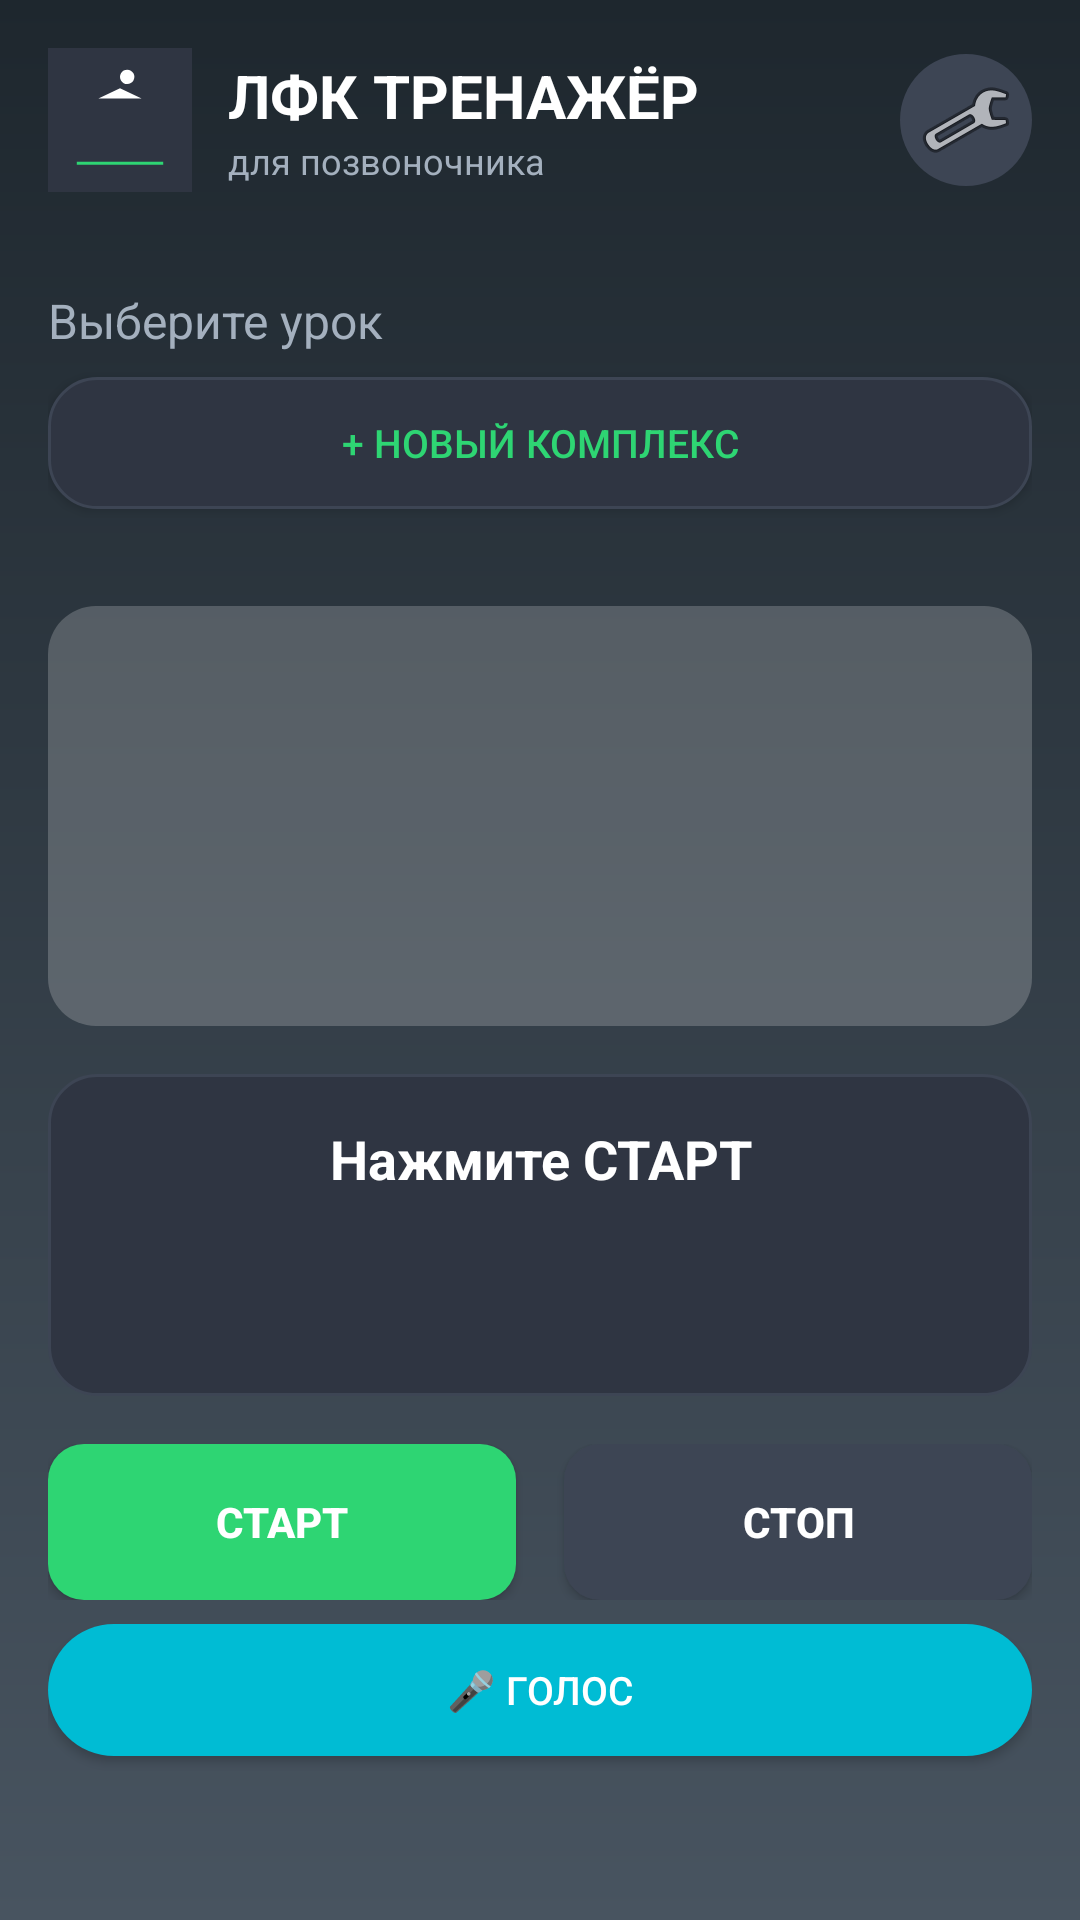

Here is an Android app screen rendered from its layout file. Give the layout XML and the strings, colors and styles it references.
<!-- AndroidManifest.xml: application theme Theme.FitnesSpine -->
<!-- res/layout/activity_main.xml -->
<?xml version="1.0" encoding="UTF-8"?>
<LinearLayout xmlns:android="http://schemas.android.com/apk/res/android"
    android:layout_width="match_parent"
    android:layout_height="match_parent"
    android:orientation="vertical"
    android:background="@drawable/gradient_background">

    
    <LinearLayout
        android:layout_width="match_parent"
        android:layout_height="wrap_content"
        android:orientation="horizontal"
        android:gravity="center_vertical"
        android:padding="16dp">

        <ImageView
            android:layout_width="48dp"
            android:layout_height="48dp"
            android:src="@drawable/ic_fitness"/>

        <LinearLayout
            android:layout_width="0dp"
            android:layout_height="wrap_content"
            android:layout_weight="1"
            android:orientation="vertical"
            android:layout_marginStart="12dp">

            <TextView
                android:layout_width="wrap_content"
                android:layout_height="wrap_content"
                android:text="ЛФК ТРЕНАЖЁР"
                android:textSize="20sp"
                android:textStyle="bold"
                android:textColor="@color/text_primary"/>

            <TextView
                android:layout_width="wrap_content"
                android:layout_height="wrap_content"
                android:text="для позвоночника"
                android:textSize="12sp"
                android:textColor="@color/text_secondary"/>
        </LinearLayout>

        <ImageButton
            android:id="@+id/btnSettings"
            android:layout_width="44dp"
            android:layout_height="44dp"
            android:background="@drawable/button_circle"
            android:src="@android:drawable/ic_menu_preferences"
            android:scaleType="center"
            android:contentDescription="Настройки"/>
    </LinearLayout>

    
    <LinearLayout
        android:layout_width="match_parent"
        android:layout_height="0dp"
        android:layout_weight="1"
        android:orientation="vertical"
        android:padding="16dp">

<TextView
            android:id="@+id/tvTitle"
            android:layout_width="match_parent"
            android:layout_height="wrap_content"
            android:text="Выберите урок"
            android:textSize="16sp"
            android:textColor="@color/text_secondary"
            android:layout_marginBottom="8dp"/>

        
        <Button
            android:id="@+id/btnNew"
            android:layout_width="match_parent"
            android:layout_height="44dp"
            android:text="+ НОВЫЙ КОМПЛЕКС"
            android:textSize="13sp"
            android:textColor="@color/accent"
            android:background="@drawable/card_background"
            android:layout_marginBottom="8dp"/>

        <TextView
            android:id="@+id/tvStatus"
            android:layout_width="match_parent"
            android:layout_height="wrap_content"
            android:text=""
            android:textSize="12sp"
            android:textColor="@color/text_hint"
            android:layout_marginBottom="8dp"/>

        <ListView
            android:id="@+id/lvLessons"
            android:layout_width="match_parent"
            android:layout_height="140dp"
            android:background="@drawable/list_background"
            android:dividerHeight="1dp"
            android:layout_marginBottom="16dp"/>

        
        <LinearLayout
            android:id="@+id/cardExercise"
            android:layout_width="match_parent"
            android:layout_height="wrap_content"
            android:orientation="vertical"
            android:background="@drawable/card_background"
            android:padding="16dp"
            android:layout_marginBottom="16dp">

            <TextView
                android:id="@+id/tvExercise"
                android:layout_width="match_parent"
                android:layout_height="wrap_content"
                android:text="Нажмите СТАРТ"
                android:textSize="18sp"
                android:textStyle="bold"
                android:textColor="@color/text_primary"
                android:gravity="center"/>

            <TextView
                android:id="@+id/tvCount"
                android:layout_width="match_parent"
                android:layout_height="wrap_content"
                android:text=""
                android:textSize="32sp"
                android:textStyle="bold"
                android:textColor="@color/accent"
                android:gravity="center"
                android:layout_marginTop="8dp"/>
        </LinearLayout>

        
        <LinearLayout
            android:layout_width="match_parent"
            android:layout_height="wrap_content"
            android:orientation="horizontal"
            android:layout_marginBottom="8dp">

            <Button
                android:id="@+id/btnStart"
                android:layout_width="0dp"
                android:layout_height="52dp"
                android:layout_weight="1"
                android:text="СТАРТ"
                android:textSize="14sp"
                android:textStyle="bold"
                android:textColor="@color/white"
                android:background="@drawable/button_primary"
                android:layout_marginEnd="8dp"/>

            <Button
                android:id="@+id/btnStop"
                android:layout_width="0dp"
                android:layout_height="52dp"
                android:layout_weight="1"
                android:text="СТОП"
                android:textSize="14sp"
                android:textStyle="bold"
                android:textColor="@color/white"
                android:background="@drawable/button_secondary"
                android:layout_marginStart="8dp"/>
        </LinearLayout>

        
        <Button
            android:id="@+id/btnVoice"
            android:layout_width="match_parent"
            android:layout_height="44dp"
            android:text="🎤 ГОЛОС"
            android:textSize="13sp"
            android:textColor="@color/white"
            android:background="@drawable/button_voice"
            android:layout_marginBottom="8dp"/>

        
    </LinearLayout>

</LinearLayout>
<!-- resources referenced by this layout -->
<resources>
  <color name="accent">#FF2ED573</color>
  <color name="text_hint">#FF747D8C</color>
  <color name="text_primary">#FFFFFFFF</color>
  <color name="text_secondary">#FFA4B0BE</color>
  <color name="white">#FFFFFFFF</color>
  <!-- drawable button_circle (drawable) -->
  <?xml version="1.0" encoding="UTF-8"?>
  <shape xmlns:android="http://schemas.android.com/apk/res/android"
      android:shape="oval">
      <solid android:color="#FF3D4554"/>
  </shape>
  <!-- drawable button_primary (drawable) -->
  <?xml version="1.0" encoding="UTF-8"?>
  <shape xmlns:android="http://schemas.android.com/apk/res/android"
      android:shape="rectangle">
      <solid android:color="@color/accent"/>
      <corners android:radius="12dp"/>
  </shape>
  <!-- drawable button_secondary (drawable) -->
  <?xml version="1.0" encoding="UTF-8"?>
  <shape xmlns:android="http://schemas.android.com/apk/res/android"
      android:shape="rectangle">
      <solid android:color="@color/surface"/>
      <corners android:radius="12dp"/>
  </shape>
  <!-- drawable button_voice (drawable) -->
  <?xml version="1.0" encoding="UTF-8"?>
  <shape xmlns:android="http://schemas.android.com/apk/res/android"
      android:shape="rectangle">
      <solid android:color="#00BCD4"/>
      <corners android:radius="30dp"/>
  </shape>
  <!-- drawable card_background (drawable) -->
  <?xml version="1.0" encoding="UTF-8"?>
  <shape xmlns:android="http://schemas.android.com/apk/res/android"
      android:shape="rectangle">
      <solid android:color="#FF2F3542"/>
      <corners android:radius="16dp"/>
      <stroke android:width="1dp" android:color="#FF3D4554"/>
  </shape>
  <!-- drawable gradient_background (drawable) -->
  <?xml version="1.0" encoding="UTF-8"?>
  <shape xmlns:android="http://schemas.android.com/apk/res/android"
      android:shape="rectangle">
      <gradient
          android:startColor="#FF1E272E"
          android:endColor="#FF485460"
          android:angle="270"/>
  </shape>
  <!-- drawable ic_fitness (drawable) -->
  <?xml version="1.0" encoding="UTF-8"?>
  <vector xmlns:android="http://schemas.android.com/apk/res/android"
      android:width="200dp"
      android:height="200dp"
      android:viewportWidth="100"
      android:viewportHeight="100">
  
      
      <path
          android:fillColor="#FF2F3542"
          android:pathData="M0,0h100v100h-100z"/>
  
      
      <path
          android:fillColor="#FFFFFFFF"
          android:pathData="M50,20
                           a5,5 0 1,1 0,0.1
                           M50,28
                           L50,45
                           M35,35
                           L50,28
                           L65,35
                           M50,45
                           L35,60
                           M50,45
                           L65,60
                           M35,60
                           L35,75
                           M65,60
                           L65,75"/>
  
      
      <path
          android:strokeColor="#FF2ED573"
          android:strokeWidth="2"
          android:pathData="M20,80 L80,80"/>
  </vector>
  <!-- drawable list_background (drawable) -->
  <?xml version="1.0" encoding="UTF-8"?>
  <shape xmlns:android="http://schemas.android.com/apk/res/android"
      android:shape="rectangle">
      <solid android:color="#33FFFFFF"/>
      <corners android:radius="16dp"/>
  </shape>
  <style name="Theme.FitnesSpine" parent="Theme.MaterialComponents.DayNight.NoActionBar">
          <item name="colorPrimary">#1A237E</item>
          <item name="colorPrimaryVariant">#3949AB</item>
          <item name="colorOnPrimary">#FFFFFF</item>
          <item name="colorSecondary">#00BCD4</item>
          <item name="colorSecondaryVariant">#00ACC1</item>
          <item name="android:windowBackground">@drawable/gradient_background</item>
          <item name="android:statusBarColor">#1A237E</item>
          <item name="android:navigationBarColor">#1A237E</item>
      </style>
  <color name="surface">#FF3D4554</color>
</resources>
